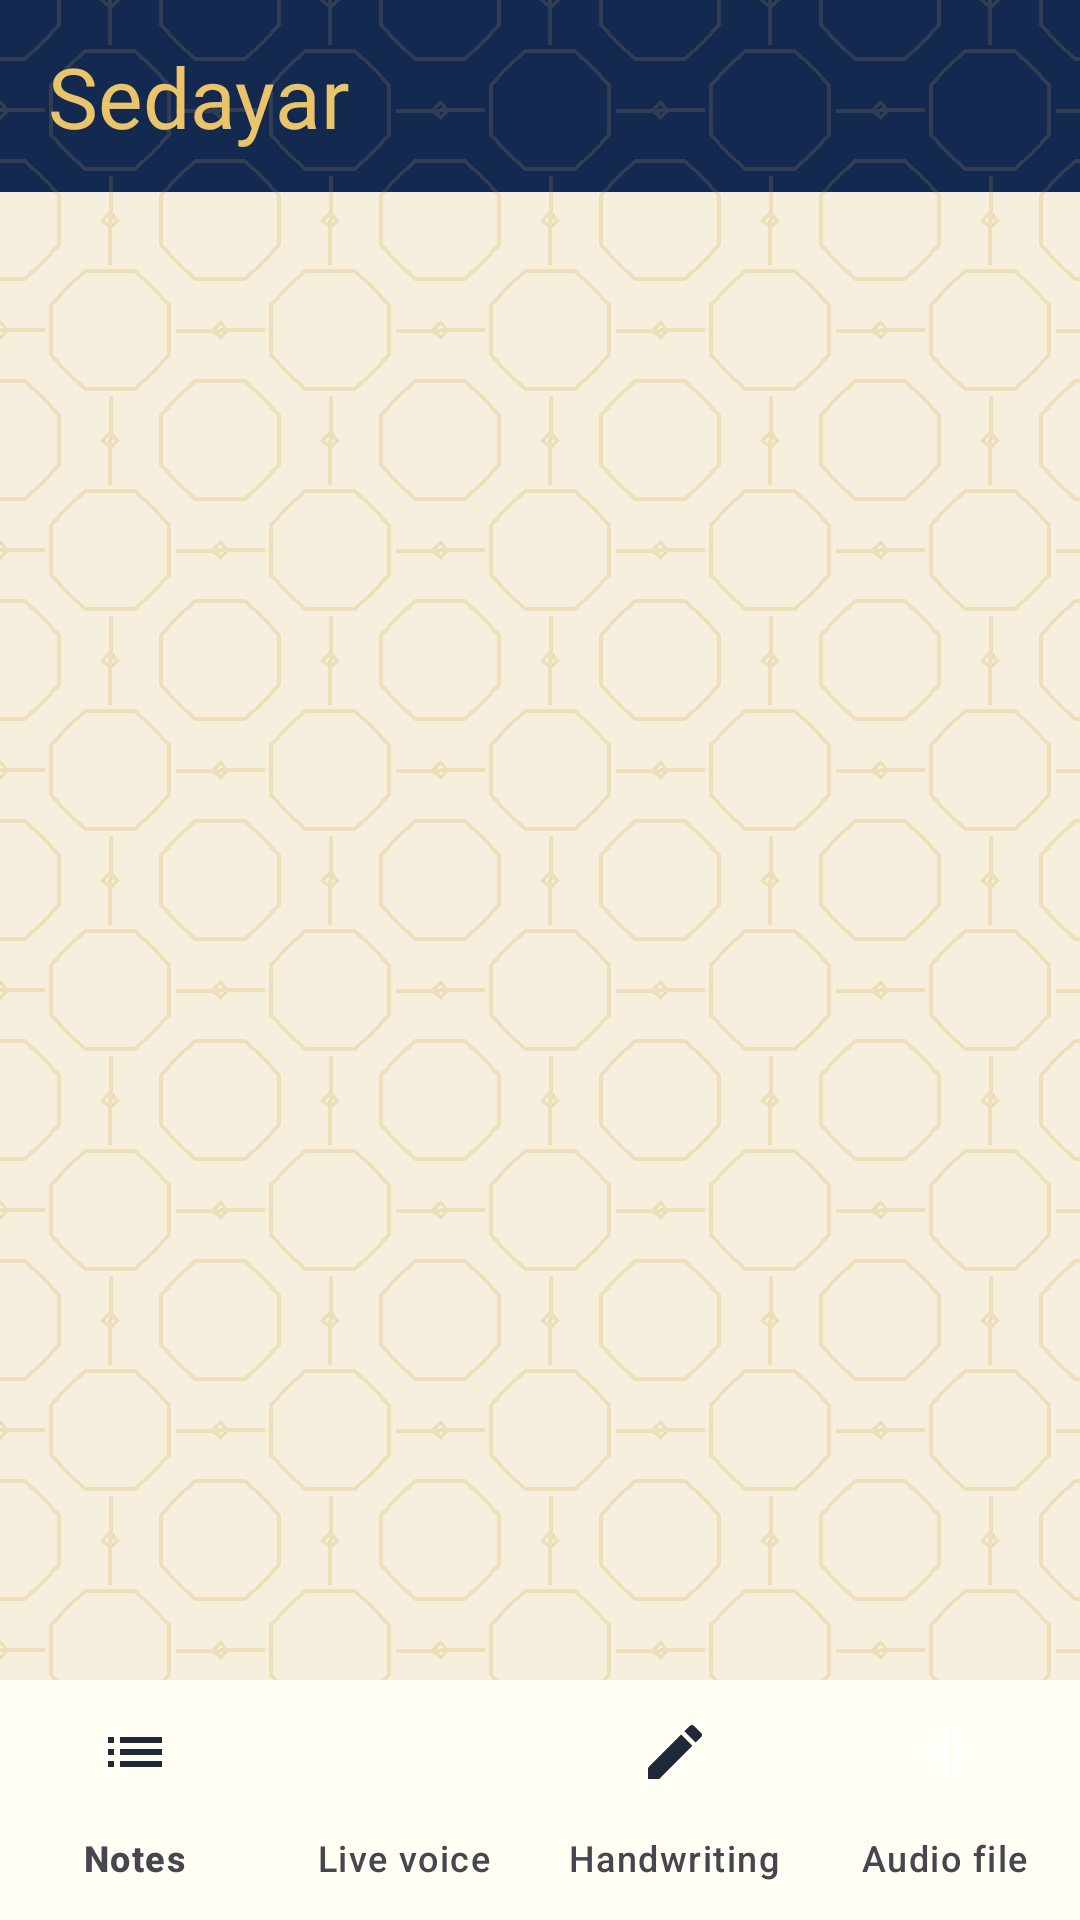

Write the Android layout XML for this screen, with the resource values it uses.
<!-- AndroidManifest.xml: application theme Theme.Sedayar -->
<!-- res/layout/activity_main.xml -->
<?xml version="1.0" encoding="utf-8"?>
<androidx.coordinatorlayout.widget.CoordinatorLayout xmlns:android="http://schemas.android.com/apk/res/android"
    xmlns:app="http://schemas.android.com/apk/res-auto"
    android:layout_width="match_parent"
    android:layout_height="match_parent"
    android:background="@color/lapis">

    <LinearLayout
        android:layout_width="match_parent"
        android:layout_height="match_parent"
        android:background="@drawable/bg_app"
        android:orientation="vertical">

        <com.google.android.material.appbar.MaterialToolbar
            android:id="@+id/toolbar"
            android:layout_width="match_parent"
            android:layout_height="?attr/actionBarSize"
            android:background="@drawable/bg_toolbar"
            app:subtitleTextColor="@color/cream_text"
            app:title="@string/app_name"
            app:titleTextAppearance="@style/TextAppearance.Sedayar.Display"
            app:titleTextColor="@color/gold_bright" />

        <FrameLayout
            android:id="@+id/container"
            android:layout_width="match_parent"
            android:layout_height="0dp"
            android:layout_weight="1" />

        <com.google.android.material.bottomnavigation.BottomNavigationView
            android:id="@+id/bottom_nav"
            android:layout_width="match_parent"
            android:layout_height="wrap_content"
            android:background="@color/surface"
            app:elevation="8dp"
            app:itemActiveIndicatorStyle="@style/Widget.Sedayar.Nav.Indicator"
            app:itemIconTint="@color/nav_item"
            app:itemRippleColor="@color/gold"
            app:itemTextColor="@color/nav_item"
            app:labelVisibilityMode="labeled"
            app:menu="@menu/menu_bottom_nav" />
    </LinearLayout>
</androidx.coordinatorlayout.widget.CoordinatorLayout>
<!-- resources referenced by this layout -->
<resources>
  <color name="cream_text">#F3EDDD</color>
  <color name="gold">#C9A227</color>
  <color name="gold_bright">#E9C46A</color>
  <color name="lapis">#14294F</color>
  <color name="surface">#FFFDF4</color>
  <!-- drawable bg_app (drawable) -->
  <?xml version="1.0" encoding="utf-8"?>
  <layer-list xmlns:android="http://schemas.android.com/apk/res/android">
      <item android:drawable="@color/paper" />
      <item>
          <bitmap
              android:src="@drawable/pattern_paper"
              android:tileMode="repeat" />
      </item>
  </layer-list>
  <!-- drawable bg_toolbar (drawable) -->
  <?xml version="1.0" encoding="utf-8"?>
  <layer-list xmlns:android="http://schemas.android.com/apk/res/android">
      <item android:drawable="@color/lapis" />
      <item>
          <bitmap
              android:src="@drawable/pattern_toolbar"
              android:tileMode="repeat" />
      </item>
  </layer-list>
  <string name="app_name">Sedayar</string>
  <style name="TextAppearance.Sedayar.Display" parent="TextAppearance.Material3.HeadlineMedium">
          <item name="fontFamily">@font/lalezar</item>
          <item name="android:fontFamily">@font/lalezar</item>
          <item name="android:textStyle">normal</item>
          <item name="lineHeight">36sp</item>
      </style>
  <style name="Widget.Sedayar.Nav.Indicator" parent="Widget.Material3.BottomNavigationView.ActiveIndicator">
          <item name="android:color">@color/primary_container</item>
      </style>
  <style name="Theme.Sedayar" parent="Theme.Material3.Light.NoActionBar">
          <item name="colorPrimary">@color/primary</item>
          <item name="colorOnPrimary">@color/on_primary</item>
          <item name="colorPrimaryContainer">@color/primary_container</item>
          <item name="colorOnPrimaryContainer">@color/on_primary_container</item>
          <item name="android:colorBackground">@color/paper</item>
          <item name="colorSurface">@color/surface</item>
          <item name="colorOnSurface">@color/text_primary</item>
          <item name="colorOnSurfaceVariant">@color/text_secondary</item>
          <item name="colorOutline">@color/stroke</item>
          <item name="colorSecondary">@color/gold</item>
          <item name="colorSecondaryContainer">@color/turquoise_container</item>
          <item name="android:statusBarColor">@color/lapis</item>
          <item name="android:windowLightStatusBar">false</item>
          <item name="fontFamily">@font/vazirmatn</item>
          <item name="android:fontFamily">@font/vazirmatn</item>
      </style>
  <color name="paper">#F6EFDE</color>
  <!-- drawable pattern_paper: png bitmap (drawable-nodpi, 1921 bytes) -->
  <!-- drawable pattern_toolbar: png bitmap (drawable-nodpi, 1920 bytes) -->
  <color name="primary_container">#DCE4F2</color>
  <color name="primary">#1D3A6D</color>
  <color name="on_primary">#F5EEDC</color>
  <color name="on_primary_container">#122A55</color>
  <color name="text_primary">#26251E</color>
  <color name="text_secondary">#77705C</color>
  <color name="stroke">#E3D9C0</color>
  <color name="turquoise_container">#D3ECEA</color>
</resources>
